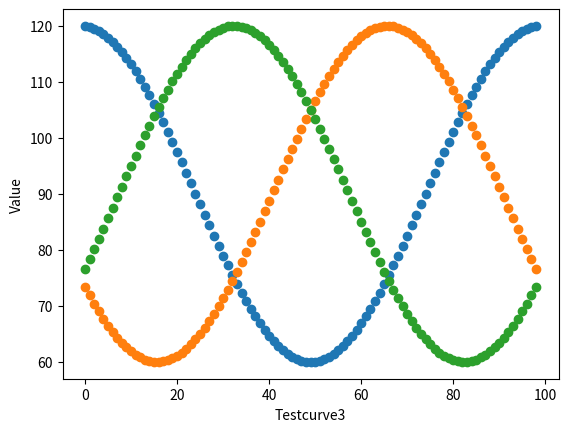
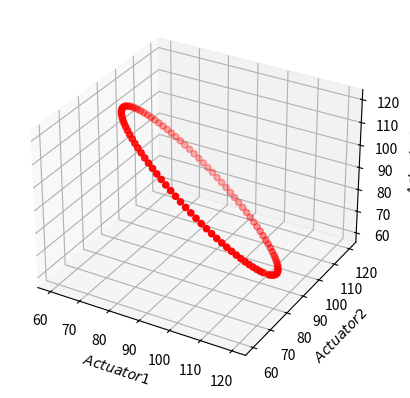

Reproduce these figures in Python, in order.
#!/usr/bin/env python3
# -*- coding: utf-8 -*-
"""
Created on Thu Jun 16 09:08:09 2022

@author: ingebrigt
"""

import numpy as np
import matplotlib.pyplot as plt

class Testcircle():
    def makeCurve(amp, offset, delay, res):
        listCurve = np.zeros([res, 1], float)
        delayrad = np.radians(delay)
        for i in range(1, res):
            angle = (i/res)*2*np.pi + delayrad
            point = 30 * np.cos(angle) + offset
            listCurve[i] = point
        return listCurve
            
            
    def makeFig(self, curve1, curve2, curve3):
        figCoordinates = np.zeros((len(curve1), 4))
        for i in range(len(curve1)):
            figCoordinates[i][0] = curve1[i]
            figCoordinates[i][1] = curve2[i]
            figCoordinates[i][2] = curve3[i]
        return figCoordinates
        
def run():
    test = Testcircle()
    res = 100
    testcurve1 = test.makeCurve(90, 0, res)
    testcurve2 = test.makeCurve(90, 120, res)
    testcurve3 = test.makeCurve(90, 240, res)
    
    testcurve1 = np.delete(testcurve1, 0)
    testcurve2 = np.delete(testcurve2, 0)
    testcurve3 = np.delete(testcurve3, 0)
    
    print(testcurve1)
    N = np.zeros(res-1)
                 
    for i in range(1, 99):
        N[i] = i
    
    plt.scatter(N, testcurve1)
    #plt.title("Actuator 1")
    plt.xlabel("Testcurve1")
    plt.ylabel("Value")
    plt.show()
    
    plt.scatter(N, testcurve2)
    #plt.title("Actuator 1")
    plt.xlabel("Testcurve2")
    plt.ylabel("Value")
    plt.show()
    
    plt.scatter(N, testcurve3)
    #plt.title("Actuator 1")
    plt.xlabel("Testcurve3")
    plt.ylabel("Value")
    plt.show()

    X, Y, Z = testcurve1, testcurve2, testcurve3
    
    # Plot X,Y,Z
    fig = plt.figure()
    ax = fig.add_subplot(111, projection='3d')
    #ax.plot_trisurf(X, Y, Z, color='white', edgecolors='grey', alpha=0.5)
    #ax.set_title('The lengths of the actuators controlling the direction')
    ax.set_xlabel('$Actuator 1$')
    ax.set_ylabel('$Actuator 2$')
    ax.set_zlabel('$Actuator 3$')
    ax.scatter(X, Y, Z, c='red')
    plt.show()

if __name__ == "__main__":
    run()